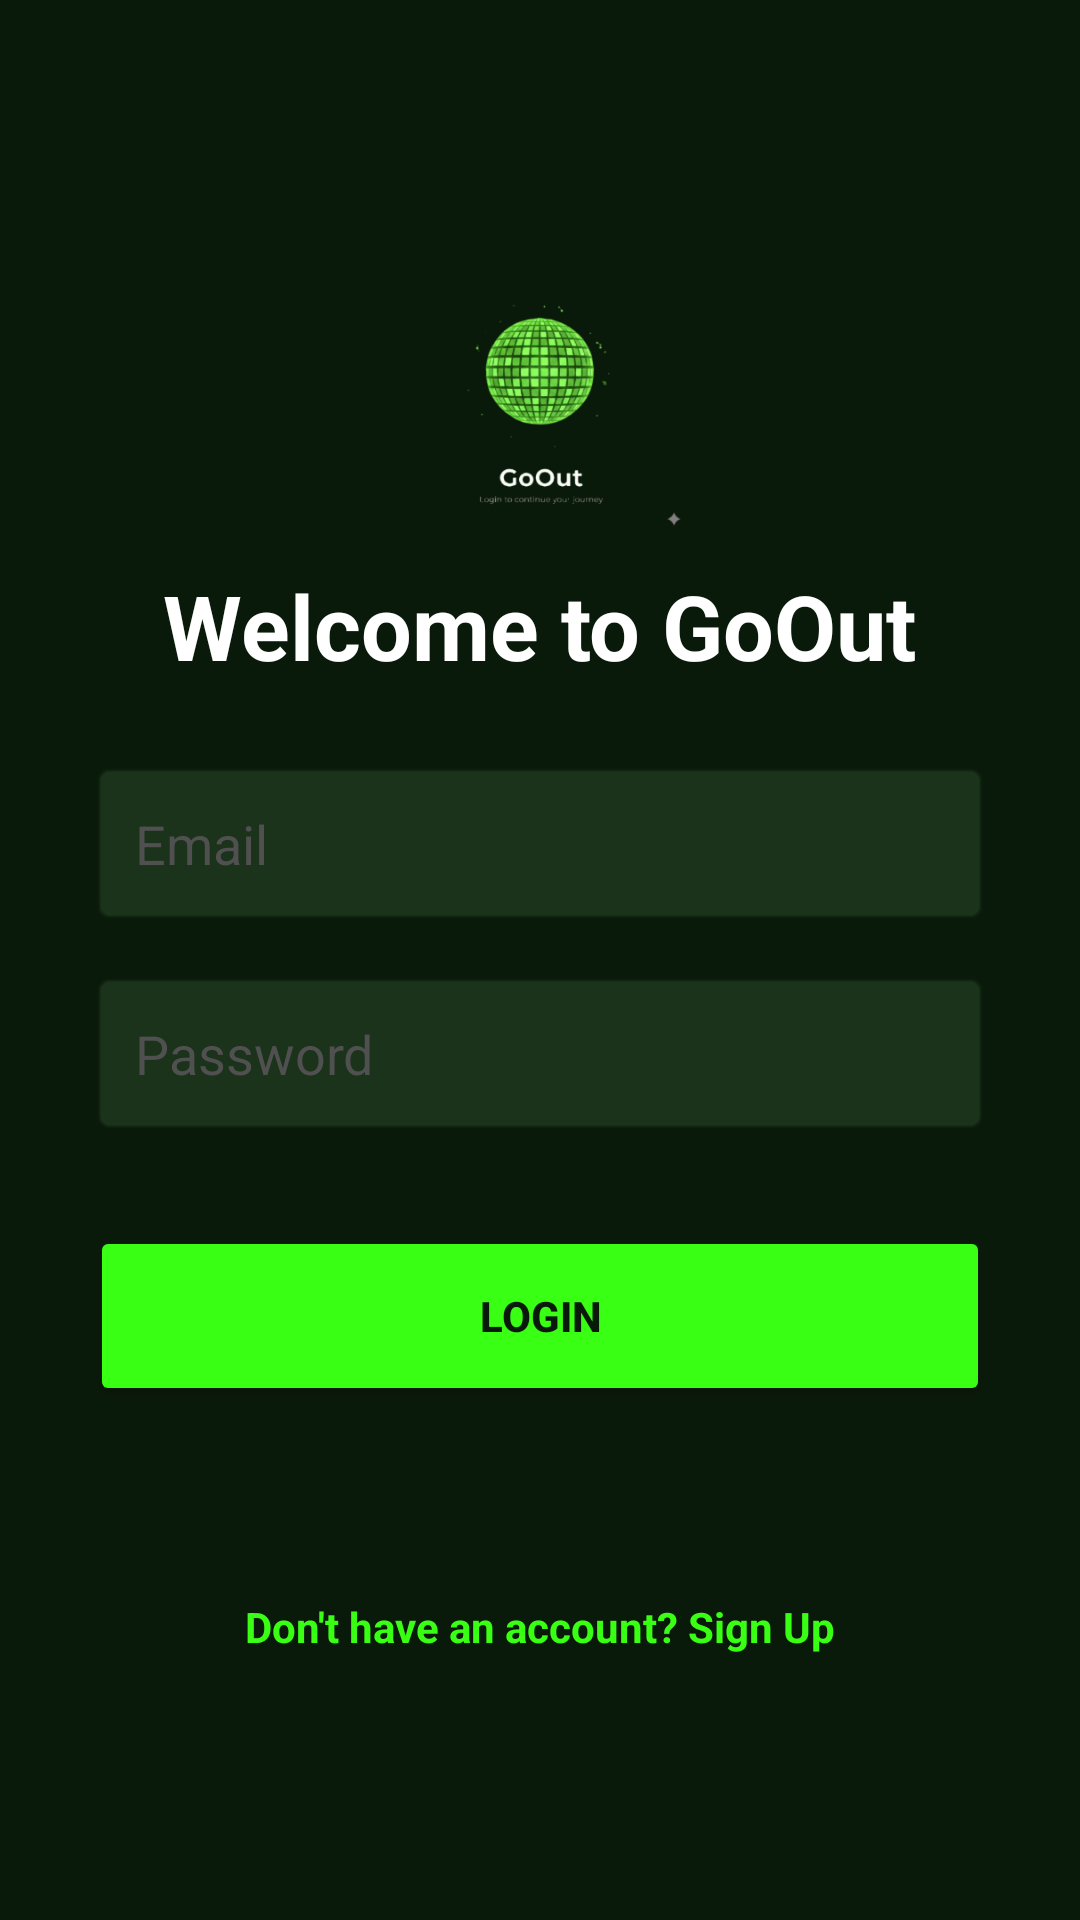

Produce the Android XML layout that renders to this screen, including the resource entries it uses.
<!-- AndroidManifest.xml: application theme Theme.GoOut -->
<!-- res/layout/activity_login.xml -->
<?xml version="1.0" encoding="utf-8"?>
<androidx.constraintlayout.widget.ConstraintLayout xmlns:android="http://schemas.android.com/apk/res/android"
    xmlns:app="http://schemas.android.com/apk/res-auto"
    android:id="@+id/login_main_layout"
    android:layout_width="match_parent"
    android:layout_height="match_parent"
    android:background="#0A1A0A">

    <LinearLayout
        android:layout_width="match_parent"
        android:layout_height="wrap_content"
        android:orientation="vertical"
        android:padding="30dp"
        app:layout_constraintBottom_toBottomOf="parent"
        app:layout_constraintTop_toTopOf="parent"
        android:gravity="center_horizontal">

        <ImageView
            android:id="@+id/login_logo"
            android:layout_width="100dp"
            android:layout_height="100dp"
            android:src="@drawable/logo"
            android:layout_marginBottom="10dp"/>

        
        <TextView
            android:id="@+id/welcome_text"
            android:layout_width="wrap_content"
            android:layout_height="wrap_content"
            android:text="Welcome to GoOut"
            android:textColor="#FFFFFF"
            android:textSize="30dp"
            android:textStyle="bold"
            android:layout_marginBottom="25dp" />

        <EditText
            android:id="@+id/login_email"
            android:layout_width="match_parent"
            android:layout_height="55dp"
            android:hint="Email"
            android:textColorHint="#505050"
            android:textColor="#FFFFFF"
            android:paddingHorizontal="15dp"
            android:background="@android:drawable/editbox_background_normal"
            android:backgroundTint="#1A331A"
            android:layout_marginBottom="15dp" />

        <EditText
            android:id="@+id/login_password"
            android:layout_width="match_parent"
            android:layout_height="55dp"
            android:hint="Password"
            android:inputType="textPassword"
            android:textColorHint="#505050"
            android:textColor="#FFFFFF"
            android:paddingHorizontal="15dp"
            android:background="@android:drawable/editbox_background_normal"
            android:backgroundTint="#1A331A"
            android:layout_marginBottom="30dp" />

        <Button
            android:id="@+id/login_button"
            android:layout_width="match_parent"
            android:layout_height="60dp"
            android:text="Login"
            android:backgroundTint="#39FF14"
            android:textColor="#0A1A0A"
            android:textStyle="bold" />

        <TextView
            android:id="@+id/status_text"
            android:layout_width="wrap_content"
            android:layout_height="wrap_content"
            android:layout_marginTop="15dp"
            android:textColor="#FFFFFF" />

        <TextView
            android:id="@+id/go_to_register"
            android:layout_width="wrap_content"
            android:layout_height="wrap_content"
            android:text="Don't have an account? Sign Up"
            android:textColor="#39FF14"
            android:layout_marginTop="20dp"
            android:padding="10dp"
            android:textStyle="bold" />

    </LinearLayout>

</androidx.constraintlayout.widget.ConstraintLayout>
<!-- resources referenced by this layout -->
<resources>
  <!-- drawable logo: png bitmap (drawable, 52404 bytes) -->
  <style name="Theme.GoOut" parent="Base.Theme.GoOut" />
  <style name="Base.Theme.GoOut" parent="Theme.Material3.DayNight.NoActionBar">
          
          
      </style>
</resources>
